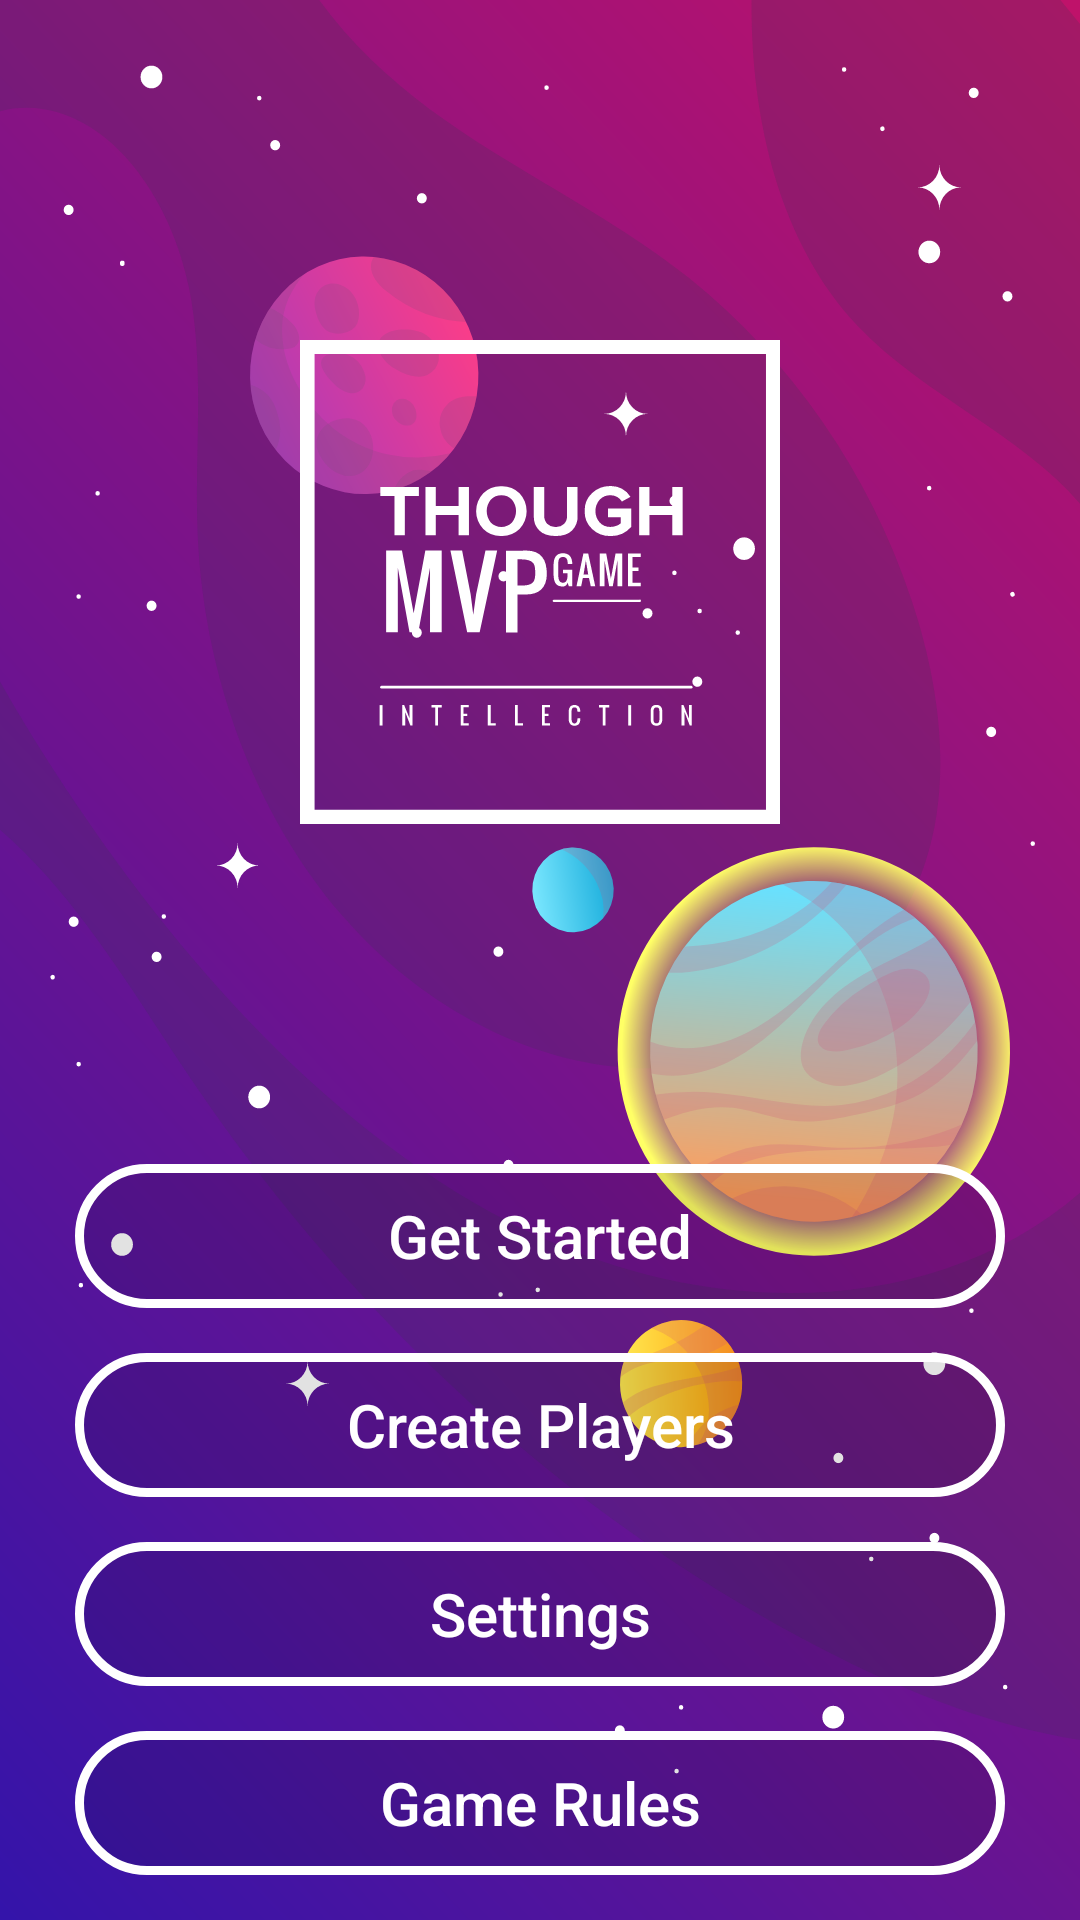

This screen was rendered from an Android layout file. Write that file and the resources it references.
<!-- AndroidManifest.xml: activity theme AppTheme.FullScreen -->
<!-- res/layout/activity_main.xml -->
<?xml version="1.0" encoding="utf-8"?>
<LinearLayout
        xmlns:android="http://schemas.android.com/apk/res/android"
        xmlns:tools="http://schemas.android.com/tools"
        xmlns:app="http://schemas.android.com/apk/res-auto"
        android:orientation="vertical"
        android:fitsSystemWindows="true"
        android:background="@drawable/ic_spaceback"
        android:gravity="bottom"
        android:layout_width="match_parent"
        android:layout_height="match_parent"
        tools:context=".view.MainActivity">


    <LinearLayout
            android:orientation="vertical"
            android:gravity="center_vertical"
            android:layout_width="match_parent"
            android:layout_height="match_parent" android:layout_weight="1">
        <ImageView
                android:layout_width="wrap_content"
                android:layout_height="wrap_content"
                android:src="@drawable/ic_logotype"
                android:padding="100dp"
                android:id="@+id/imageView"
                android:contentDescription="TODO"/>
    </LinearLayout>
    <Button
            android:text="Get Started"
            android:visibility="visible"
            android:layout_width="match_parent"
            android:layout_height="wrap_content"
            style="@style/mainActv"
            android:id="@+id/btn_start"/>
    <Button
            android:text="Create Players"
            android:layout_width="match_parent"
            android:layout_height="wrap_content"
            style="@style/mainActv"
            android:id="@+id/btn_player"/>
    <Button
            android:text="Settings"
            android:layout_width="match_parent"
            android:layout_height="wrap_content"
            style="@style/mainActv"
            android:id="@+id/btn_settings"/>

    <Button
            android:text="Game Rules"
            android:layout_width="match_parent"
            android:layout_height="wrap_content"
            style="@style/mainActv"
            android:id="@+id/btn_credits"/>
</LinearLayout>
<!-- resources referenced by this layout -->
<resources>
  <!-- drawable ic_logotype: vector/xml drawable (drawable, 7398 chars, omitted) -->
  <!-- drawable ic_spaceback: vector/xml drawable (drawable, 24290 chars, omitted) -->
  <style name="mainActv" parent="Widget.AppCompat.Button">
          <item name="android:textStyle">normal</item>
          <item name="android:background">@drawable/shape</item>
          <item name="android:layout_marginBottom">15dp</item>
          <item name="android:layout_marginLeft">25dp</item>
          <item name="android:layout_marginRight">25dp</item>
          <item name="android:padding">10dp</item>
          <item name="android:textSize">20sp</item>
          
          <item name="android:textColor">@color/colorWhite</item>
          <item name="android:textAllCaps">false</item>
      </style>
  <style name="AppTheme.FullScreen">
          <item name="windowActionBar">false</item>
          <item name="windowNoTitle">true</item>
          <item name="android:windowFullscreen">true</item>
          <item name="android:windowContentOverlay">@null</item>
      </style>
  <!-- drawable shape (drawable) -->
  <?xml version="1.0" encoding="utf-8"?>
  <selector
          xmlns:android="http://schemas.android.com/apk/res/android">
      <item>
          <shape>
              
              <solid android:color="#1D000000"/>
  
              <corners android:radius="35.0dip" />
  
              <stroke
                      android:width="3dp"
                      android:color="@color/colorWhite" />
          </shape>
      </item>
  </selector>
  <color name="colorWhite">#FFFFFF</color>
</resources>
